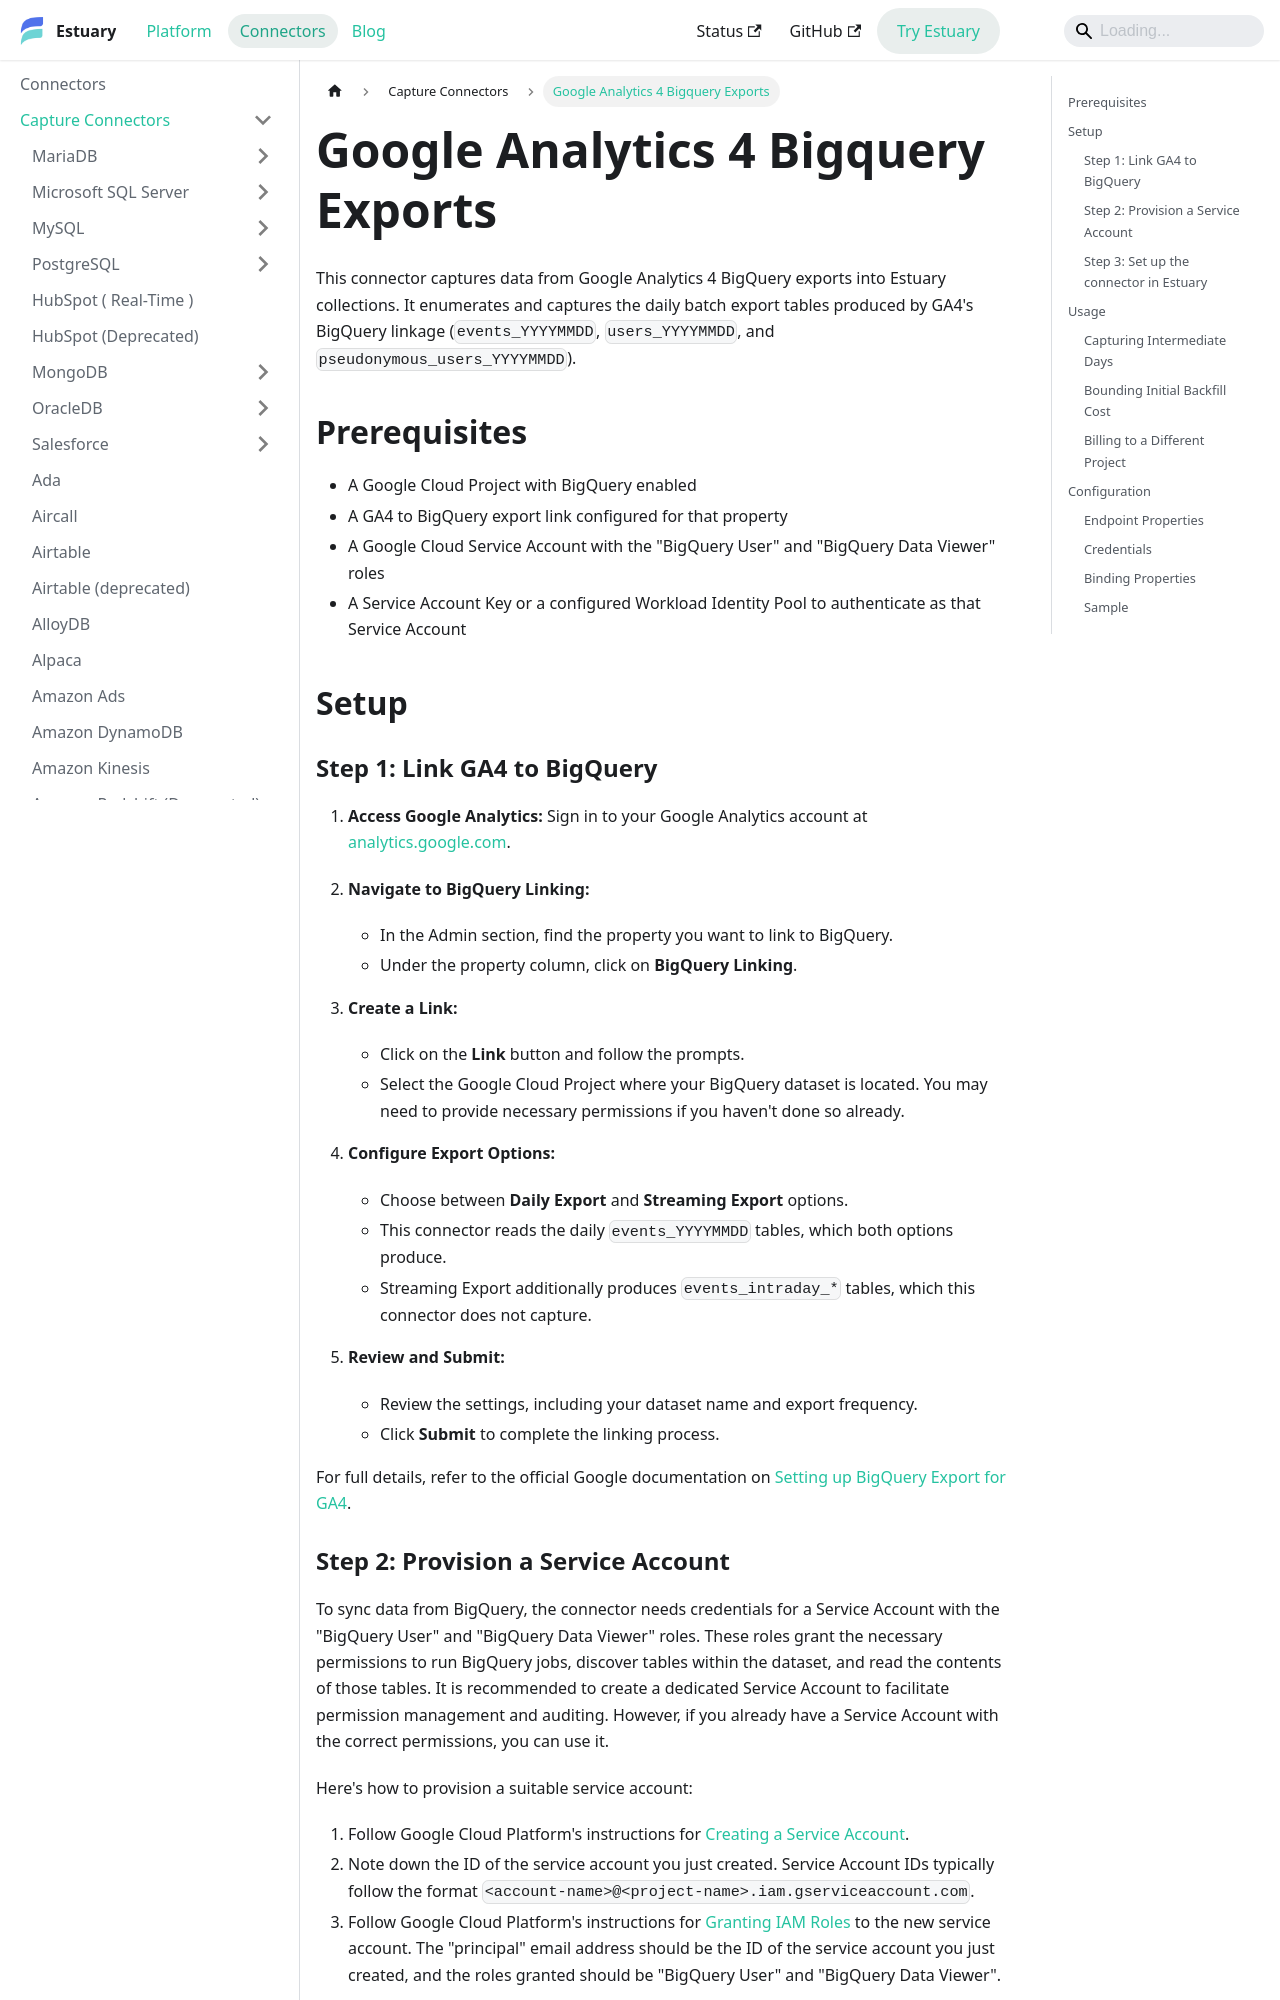

repository: estuary/flow · page: reference/Connectors/capture-connectors/google-analytics-4-bigquery-exports/index.html · generator: docusaurus

---
description: Use the GA4 BigQuery Exports connector to capture daily events, users, and pseudonymous users tables with service account authentication.
---

# Google Analytics 4 Bigquery Exports

This connector captures data from Google Analytics 4 BigQuery exports into
Estuary collections. It enumerates and captures the daily batch export tables
produced by GA4's BigQuery linkage (`events_YYYYMMDD`, `users_YYYYMMDD`, and
`pseudonymous_users_YYYYMMDD`).

## Prerequisites

- A Google Cloud Project with BigQuery enabled
- A GA4 to BigQuery export link configured for that property
- A Google Cloud Service Account with the "BigQuery User" and "BigQuery Data Viewer" roles
- A Service Account Key or a configured Workload Identity Pool to authenticate as that Service Account

## Setup

### Step 1: Link GA4 to BigQuery

1. **Access Google Analytics:** Sign in to your Google Analytics account at [analytics.google.com](https://analytics.google.com/).

2. **Navigate to BigQuery Linking:**
   - In the Admin section, find the property you want to link to BigQuery.
   - Under the property column, click on **BigQuery Linking**.

3. **Create a Link:**
   - Click on the **Link** button and follow the prompts.
   - Select the Google Cloud Project where your BigQuery dataset is located. You may need to provide necessary permissions if you haven't done so already.

4. **Configure Export Options:**
   - Choose between **Daily Export** and **Streaming Export** options.
   - This connector reads the daily `events_YYYYMMDD` tables, which both options produce.
   - Streaming Export additionally produces `events_intraday_*` tables, which this connector does not capture.

5. **Review and Submit:**
   - Review the settings, including your dataset name and export frequency.
   - Click **Submit** to complete the linking process.

For full details, refer to the official Google documentation on [Setting up BigQuery Export for GA4](https://support.google.com/analytics/answer/9358801).
